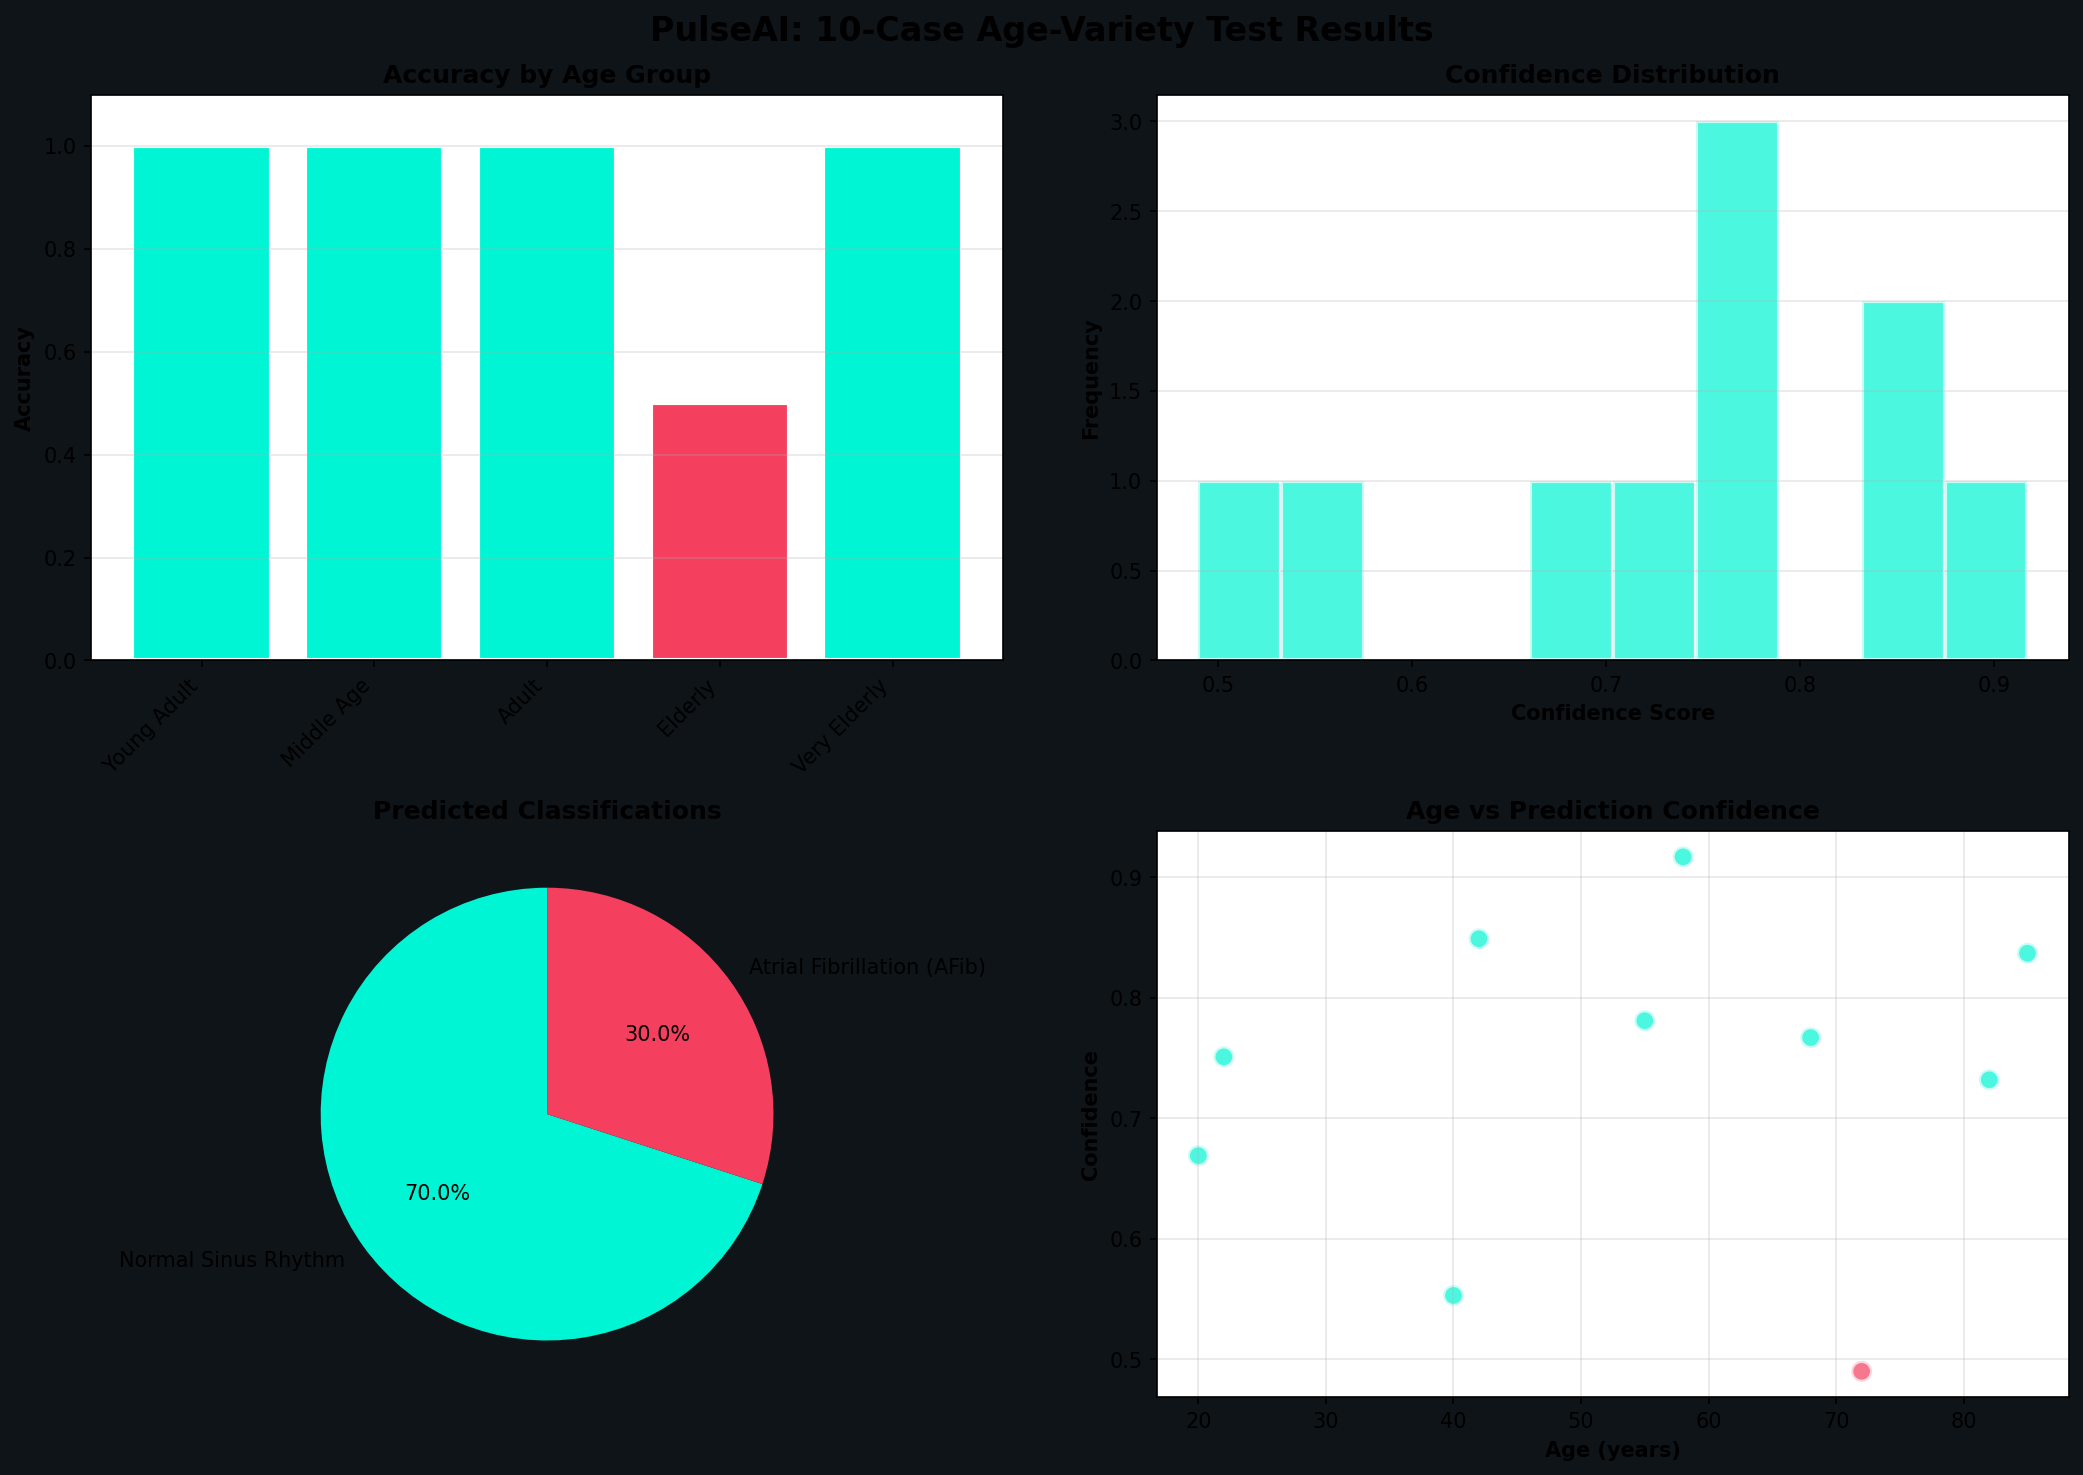

The data file committed next to this chart (first rows):
case_id, age, age_group, scenario, condition, expected, predicted, confidence, heart_rate_bpm, rr_cv, signal_quality, is_arrhythmia, model_used, timestamp, match
1, 22, Young Adult (18-25), Light activity - resting, Normal Sinus Rhythm, Normal Sinus Rhythm, Normal Sinus Rhythm, 0.751, , , fair, False, keras:hctg_net_model.h5, 2026-03-29T16:41:34.503184, True
2, 20, Young Adult (18-25), Post-exercise recovery, Normal Sinus Rhythm, Normal Sinus Rhythm, Normal Sinus Rhythm, 0.669, 92.4, 0.011, good, False, keras:hctg_net_model.h5, 2026-03-29T16:41:34.764024, True
3, 40, Middle Age (35-45), Moderate exercise - gym session, Normal Sinus Rhythm (elevated HR), Normal Sinus Rhythm, Normal Sinus Rhythm, 0.553, 108.7, 0.022, good, False, keras:hctg_net_model.h5, 2026-03-29T16:41:35.064331, True
4, 42, Middle Age (35-45), At rest - stress test result, Atrial Fibrillation Risk, Atrial Fibrillation (AFib), Atrial Fibrillation (AFib), 0.849, 89.0, 0.155, good, True, keras:hctg_net_model.h5, 2026-03-29T16:41:35.524468, True
5, 55, Adult (50-60), Baseline - morning checkup, Normal Sinus Rhythm, Normal Sinus Rhythm, Normal Sinus Rhythm, 0.781, , , fair, False, keras:hctg_net_model.h5, 2026-03-29T16:41:35.882926, True
6, 58, Adult (50-60), Symptomatic - palpitations, Possible AFib, Atrial Fibrillation (AFib), Atrial Fibrillation (AFib), 0.917, 141.5, 0.034, good, True, keras:hctg_net_model.h5, 2026-03-29T16:41:36.166923, True
7, 68, Elderly (65-75), Healthy - routine checkup, Normal Sinus Rhythm, Normal Sinus Rhythm, Normal Sinus Rhythm, 0.767, , , fair, False, keras:hctg_net_model.h5, 2026-03-29T16:41:36.449169, True
8, 72, Elderly (65-75), Symptomatic - irregular heartbeats, Premature Ventricular Contractions, Other Arrhythmia, Normal Sinus Rhythm, 0.49, 64.7, 0.054, good, False, keras:hctg_net_model.h5, 2026-03-29T16:41:36.709064, False
9, 82, Very Elderly (80+), Baseline - bradycardia normal, Normal Sinus Rhythm (slow), Normal Sinus Rhythm, Normal Sinus Rhythm, 0.732, , , fair, False, keras:hctg_net_model.h5, 2026-03-29T16:41:36.992684, True
10, 85, Very Elderly (80+), Symptomatic - rapid irregular, AFib with Rapid Ventricular Response, Atrial Fibrillation (AFib), Atrial Fibrillation (AFib), 0.837, 82.5, 0.062, good, True, keras:hctg_net_model.h5, 2026-03-29T16:41:37.252963, True
